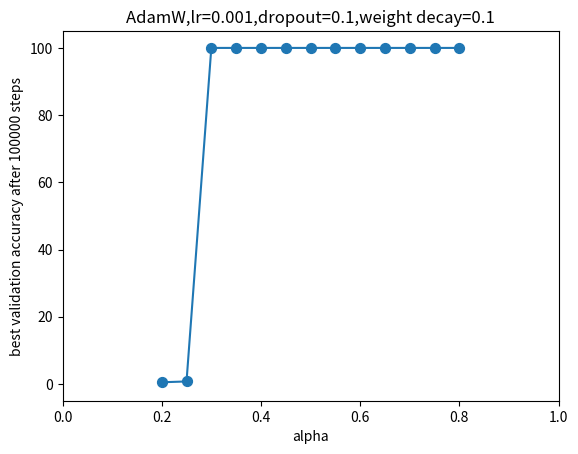

Reproduce this figure in Python.
import matplotlib.pyplot as plt
alpha=[0.2,0.25,0.3,0.35,0.4,0.45,0.5,0.55,0.6,0.65,0.7,0.75,0.8]
validation_accuracy=[0.491563708,0.736857057,100,99.9999923706054,100,100,100,100,100,100,100,100,100]

plt.figure()
sizes = 50
plt.scatter(alpha,validation_accuracy,s=sizes)
plt.plot(alpha,validation_accuracy)
plt.xlabel('alpha')
plt.ylabel('best validation accuracy after 100000 steps')
plt.xlim(0,1)
plt.ylim(-5,105)
plt.title('AdamW,lr=0.001,dropout=0.1,weight decay=0.1')

#plt.title('learning rate = {}'.format(learning_rate))
if not plt.savefig('plot1.png', bbox_inches='tight'):
    print("保存图形失败，请检查文件路径和权限。")
else:
    print("图形已成功保存。")
plt.show()